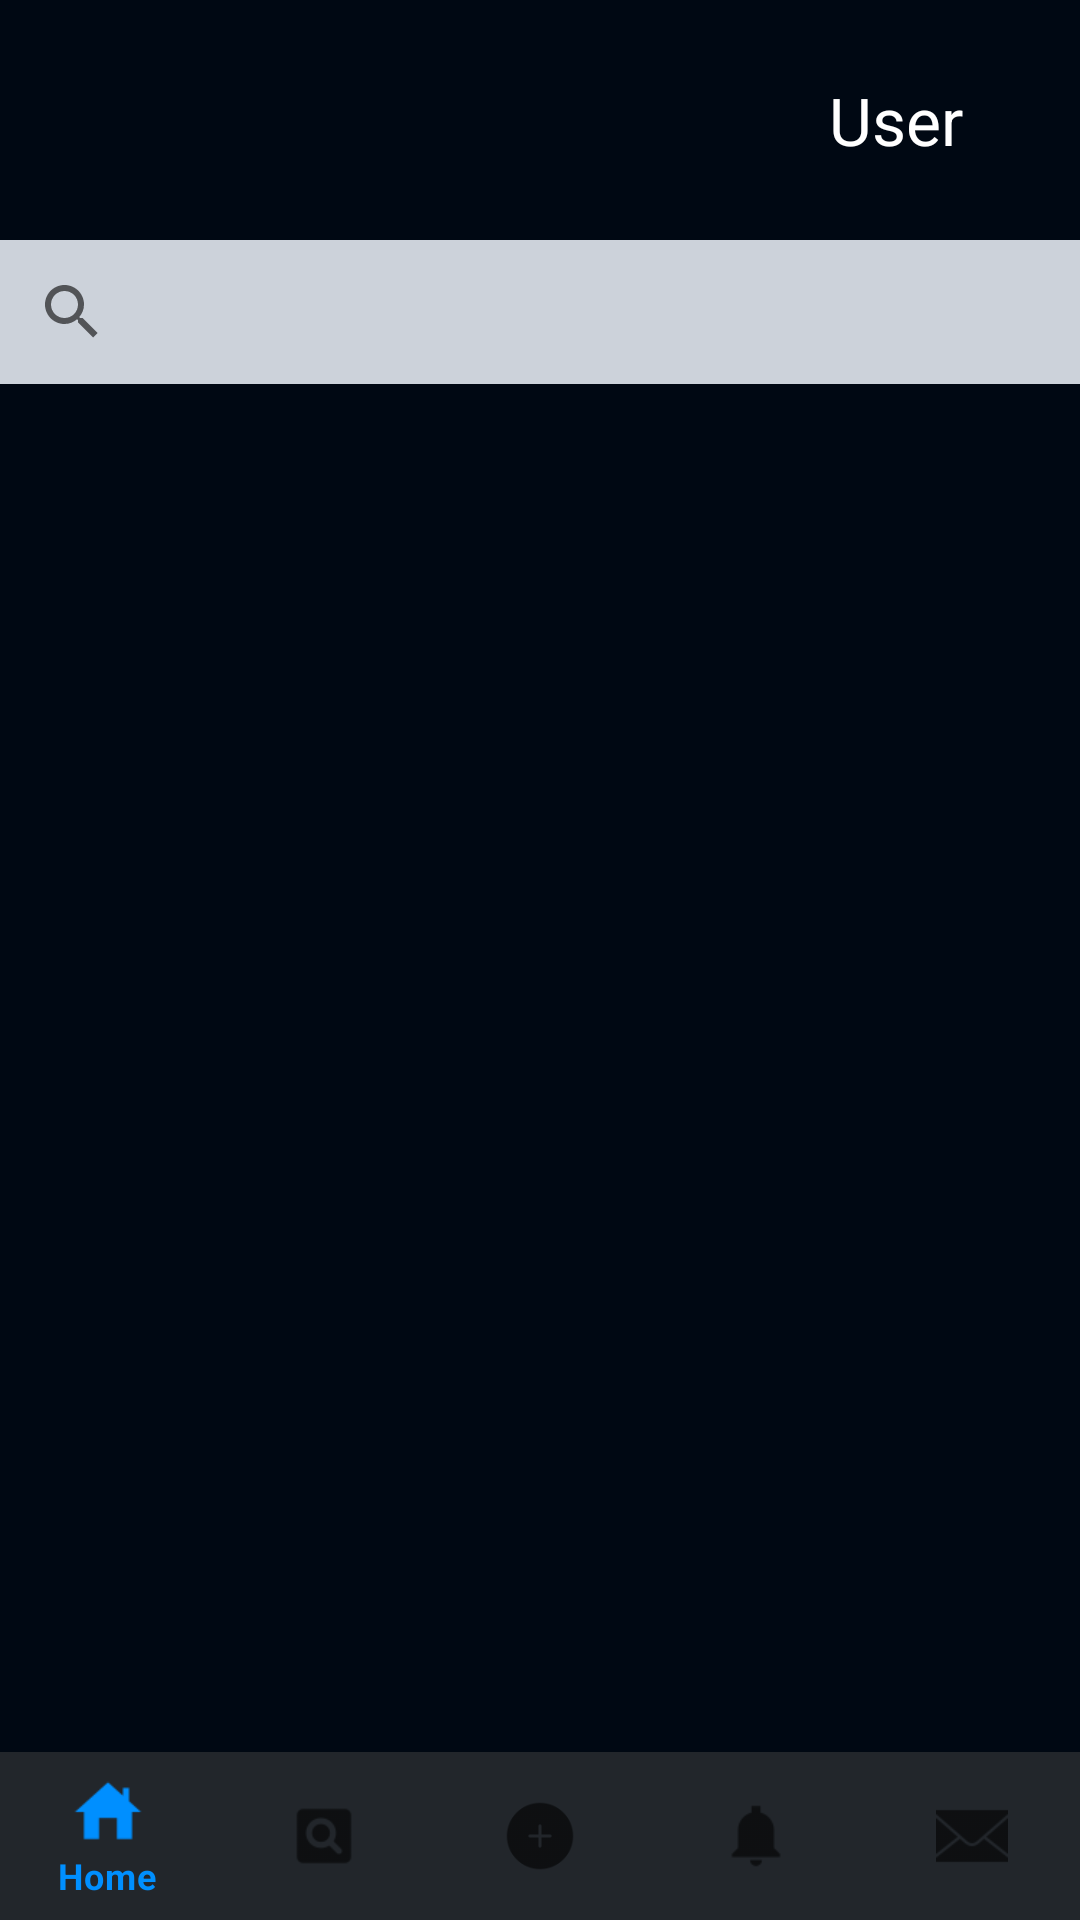

Reconstruct the res/layout file that produces this screen, plus the resources it refers to.
<!-- AndroidManifest.xml: application theme Theme.UNIverse -->
<!-- res/layout/activity_search_view.xml -->
<?xml version="1.0" encoding="utf-8"?>
<androidx.constraintlayout.widget.ConstraintLayout xmlns:android="http://schemas.android.com/apk/res/android"
    xmlns:app="http://schemas.android.com/apk/res-auto"
    xmlns:tools="http://schemas.android.com/tools"
    android:layout_width="match_parent"
    android:layout_height="match_parent"
    tools:context=".user_views.SearchViewActivity"
    android:background="@color/backgroundUniverse">
    
    <include layout="@layout/activity_actionbar"></include>

    <androidx.appcompat.widget.SearchView
        android:id="@+id/search_view"
        android:layout_width="match_parent"
        android:layout_height="wrap_content"
        android:layout_marginTop="80dp"
        android:queryHint="Buscar publicaciones"
        android:hint="Buscar publicaciones"
        app:searchHintIcon="@color/gray_toolbar"
        android:textAlignment="center"
        android:textAppearance="@color/black"
        app:layout_constraintTop_toTopOf="parent"
        app:layout_constraintStart_toStartOf="parent"
        app:layout_constraintEnd_toEndOf="parent"
        app:layout_constraintBottom_toTopOf="@+id/recycler_view_search"
        android:background="@color/gray"/>

    <androidx.recyclerview.widget.RecyclerView
        android:id="@+id/recycler_view_search"
        android:layout_width="0dp"
        android:layout_height="0dp"
        android:layout_marginBottom="62dp"
        app:layout_constraintTop_toBottomOf="@id/search_view"
        app:layout_constraintStart_toStartOf="parent"
        app:layout_constraintEnd_toEndOf="parent"
        app:layout_constraintBottom_toBottomOf="parent" />

    <include layout="@layout/activity_navbar"></include>

</androidx.constraintlayout.widget.ConstraintLayout>
<!-- res/layout/activity_actionbar.xml (included above) -->
<?xml version="1.0" encoding="utf-8"?>
<androidx.coordinatorlayout.widget.CoordinatorLayout xmlns:android="http://schemas.android.com/apk/res/android"
    xmlns:app="http://schemas.android.com/apk/res-auto"
    android:id="@+id/mainBar"
    android:layout_width="match_parent"
    android:layout_height="match_parent">

    <com.google.android.material.appbar.AppBarLayout
        android:layout_width="match_parent"
        android:layout_height="80dp"

        android:theme="@style/AppTheme.WithMain">

        <androidx.appcompat.widget.Toolbar
            android:id="@+id/toolbar"
            android:layout_width="match_parent"
            android:layout_height="match_parent"
            android:background="@color/backgroundUniverse"
            android:popupTheme="@style/AppTheme.PopupOverlay">

            
            <ImageView
                android:id="@+id/logo"
                android:layout_width="75dp"
                android:layout_height="75dp"
                android:src="@drawable/universe_logo"
                android:clickable="true"
                android:contentDescription="logo"/>

            
            <TextView
                android:id="@+id/username"
                android:layout_width="240dp"
                android:layout_height="wrap_content"
                android:text="User"
                android:textAlignment="textEnd"
                android:padding="10dp"
                android:textColor="@android:color/white"
                android:textSize="22sp"
                android:layout_marginEnd="20dp"
                android:maxWidth="150dp" />

            
            <ImageButton
                android:id="@+id/menuButton"
                android:layout_width="48dp"
                android:layout_height="48dp"
                android:src="@drawable/ic_menu"
                android:background="@color/backgroundUniverse"
                android:contentDescription="menu"
                android:layout_marginEnd="10dp"/>

        </androidx.appcompat.widget.Toolbar>

    </com.google.android.material.appbar.AppBarLayout>

</androidx.coordinatorlayout.widget.CoordinatorLayout>
<!-- res/layout/activity_navbar.xml (included above) -->
<androidx.coordinatorlayout.widget.CoordinatorLayout xmlns:android="http://schemas.android.com/apk/res/android"
    xmlns:app="http://schemas.android.com/apk/res-auto"
    android:layout_width="match_parent"
    android:layout_height="match_parent">

    <com.google.android.material.bottomnavigation.BottomNavigationView
        android:id="@+id/bottom_navigation"
        android:layout_width="match_parent"
        android:layout_height="wrap_content"
        android:layout_gravity="bottom"
        android:background="@color/gray_toolbar"
        app:menu="@menu/bottom_navigation_menu" />

</androidx.coordinatorlayout.widget.CoordinatorLayout>
<!-- resources referenced by this layout -->
<resources>
  <color name="backgroundUniverse">#000813</color>
  <color name="black">#FF000000</color>
  <color name="gray">#CCD2DA</color>
  <color name="gray_toolbar">#22262B</color>
  <style name="AppTheme.PopupOverlay" parent="ThemeOverlay.AppCompat.Light">
          
          <item name="android:colorBackground">@color/backgroundUniverse</item>
          <item name="android:textColor">@color/white</item>
          <item name="android:textSize">16sp</item>
          
      </style>
  <style name="AppTheme.WithMain" parent="Theme.AppCompat.Light.DarkActionBar">
          
          
          <item name="colorPrimary">#303030</item>
          
          <item name="colorPrimaryDark">#424242</item>
          
          <item name="colorAccent">#FF5252</item>
          <item name="android:windowActionBarOverlay">true</item>
      </style>
  <style name="Theme.UNIverse" parent="Theme.MaterialComponents.DayNight.NoActionBar">
          
          <item name="colorPrimary">@color/sky_blue_button</item>
          <item name="colorPrimaryVariant">@color/purple_700</item>
          <item name="colorOnPrimary">@color/white</item>
          
          <item name="colorSecondary">@color/teal_200</item>
          <item name="colorSecondaryVariant">@color/sky_blue_button</item>
          <item name="colorOnSecondary">@color/black</item>
          
          <item name="android:statusBarColor">?attr/colorPrimaryVariant</item>
          
          <item name="colorButtonNormal">@color/cyan</item>
      </style>
  <color name="white">#FFFFFFFF</color>
  <color name="sky_blue_button">#008FFF</color>
  <color name="purple_700">#FF3700B3</color>
  <color name="teal_200">#FF03DAC5</color>
  <color name="cyan">#049B90</color>
</resources>
